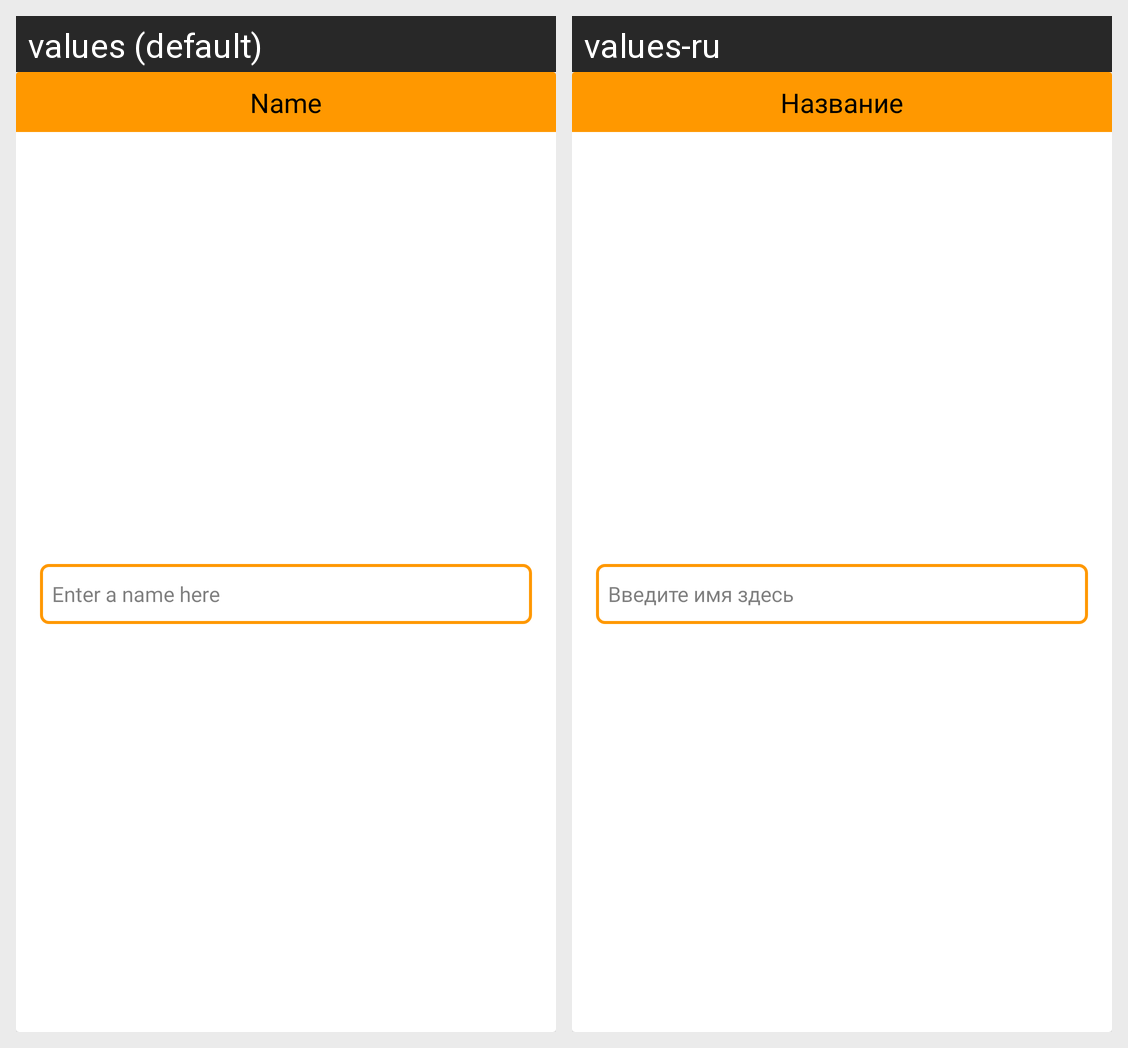

The same Android screen rendered under two of its app's locales, left to right. List the strings drawn on it with the default value and each locale's translation.
Android screen res/layout/dialog_fragment_save_build.xml rendered under 2 locales, left to right: values (default), values-ru. Device: Nexus 5 (rendered at 1080×1920; each locale shown at half size, 540×960, under a caption strip naming it); theme Theme.CreatePC.
Strings drawn on this screen, with the default value and each locale's value (text and hints the layout hard-codes, and strings that could not be matched under every locale, appear in the picture but are not listed):

dialog_save_header
  values: Name
  values-ru: Название

dialog_save_hint
  values: Enter a name here
  values-ru: Введите имя здесь
